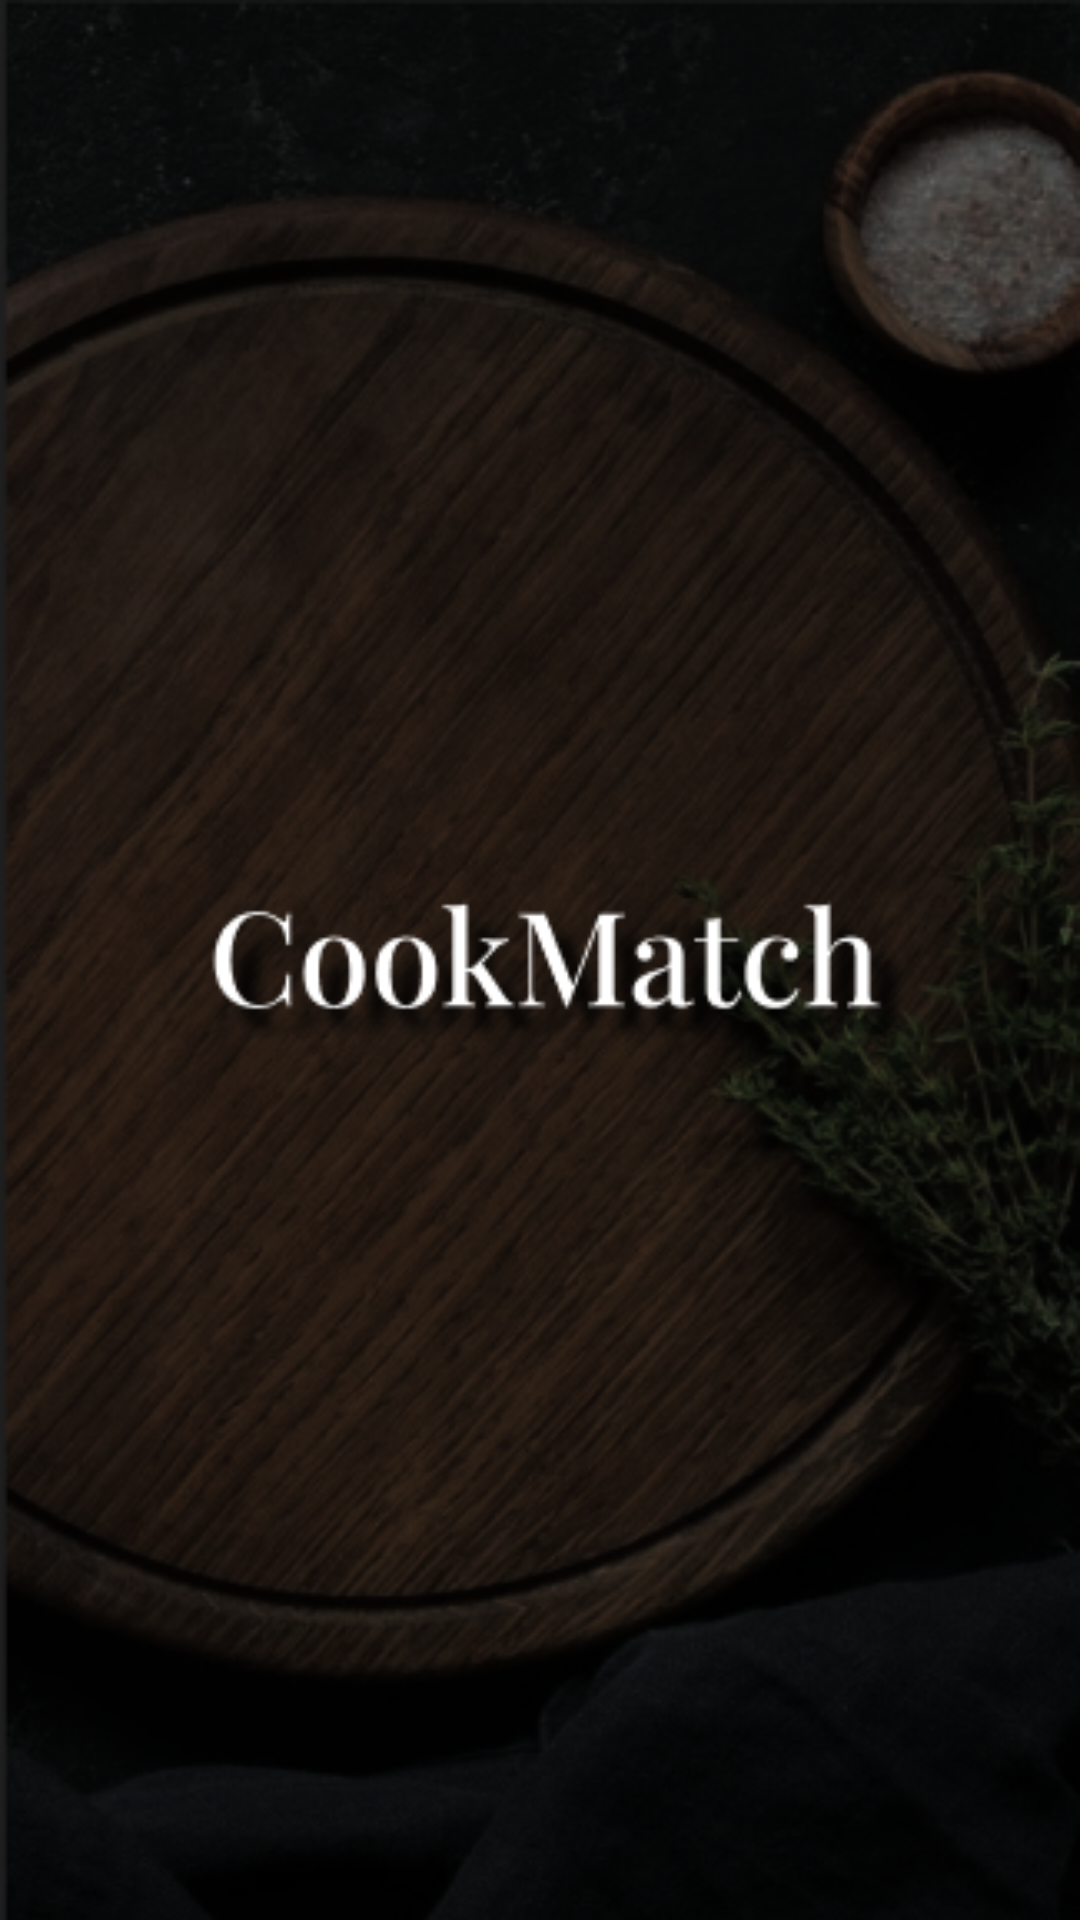

Write the Android layout XML for this screen, with the resource values it uses.
<!-- AndroidManifest.xml: application theme Theme.CookMatch -->
<!-- res/layout/splash_screen.xml -->
<?xml version="1.0" encoding="utf-8"?>
<LinearLayout xmlns:android="http://schemas.android.com/apk/res/android"
    xmlns:app="http://schemas.android.com/apk/res-auto"
    xmlns:tools="http://schemas.android.com/tools"
    android:layout_width="match_parent"
    android:layout_height="match_parent"
    android:orientation="vertical"
    android:background="@drawable/splash"
    />
<!-- resources referenced by this layout -->
<resources>
  <!-- drawable splash: png bitmap (drawable, 261345 bytes) -->
  <style name="Theme.CookMatch" parent="Base.Theme.CookMatch" />
  <style name="Base.Theme.CookMatch" parent="Theme.Material3.DayNight.NoActionBar">
          
          
          <item name="colorPrimary">@color/white</item>
          <item name="android:statusBarColor">
              @android:color/black
          </item>
      </style>
  <color name="white">#FFFFFFFF</color>
</resources>
